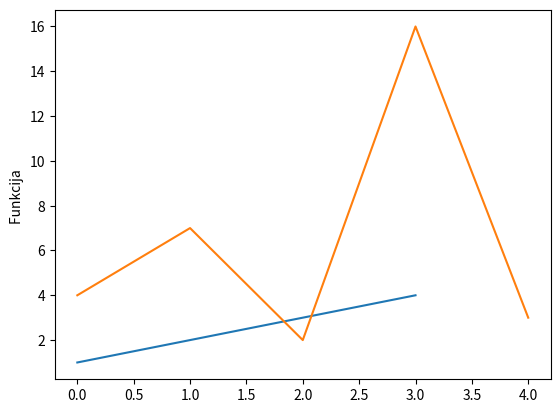

Write the Python code that produced this figure.
'''
from random import randint

import matplotlib.pyplot as plt
import numpy as np

def linijas():
    ypoints=np.array(np.random.randint(100,size=(10)))
    ypoints2=np.array(np.random.randint(100,size=(10)))
    plt.plot(ypoints,'o-.')
    plt.plot(ypoints2,'+:r')
    plt.show()

linijas()
'''

import matplotlib.pyplot as plt


#Veidojam vienkarsu grafiku 
plt.plot([1,2,3,4])
plt.ylabel('Funkcijas grafiks')
plt.show()

plt.plot([4,7,2,16,3])
plt.ylabel('Funkcija ')
plt.show()
